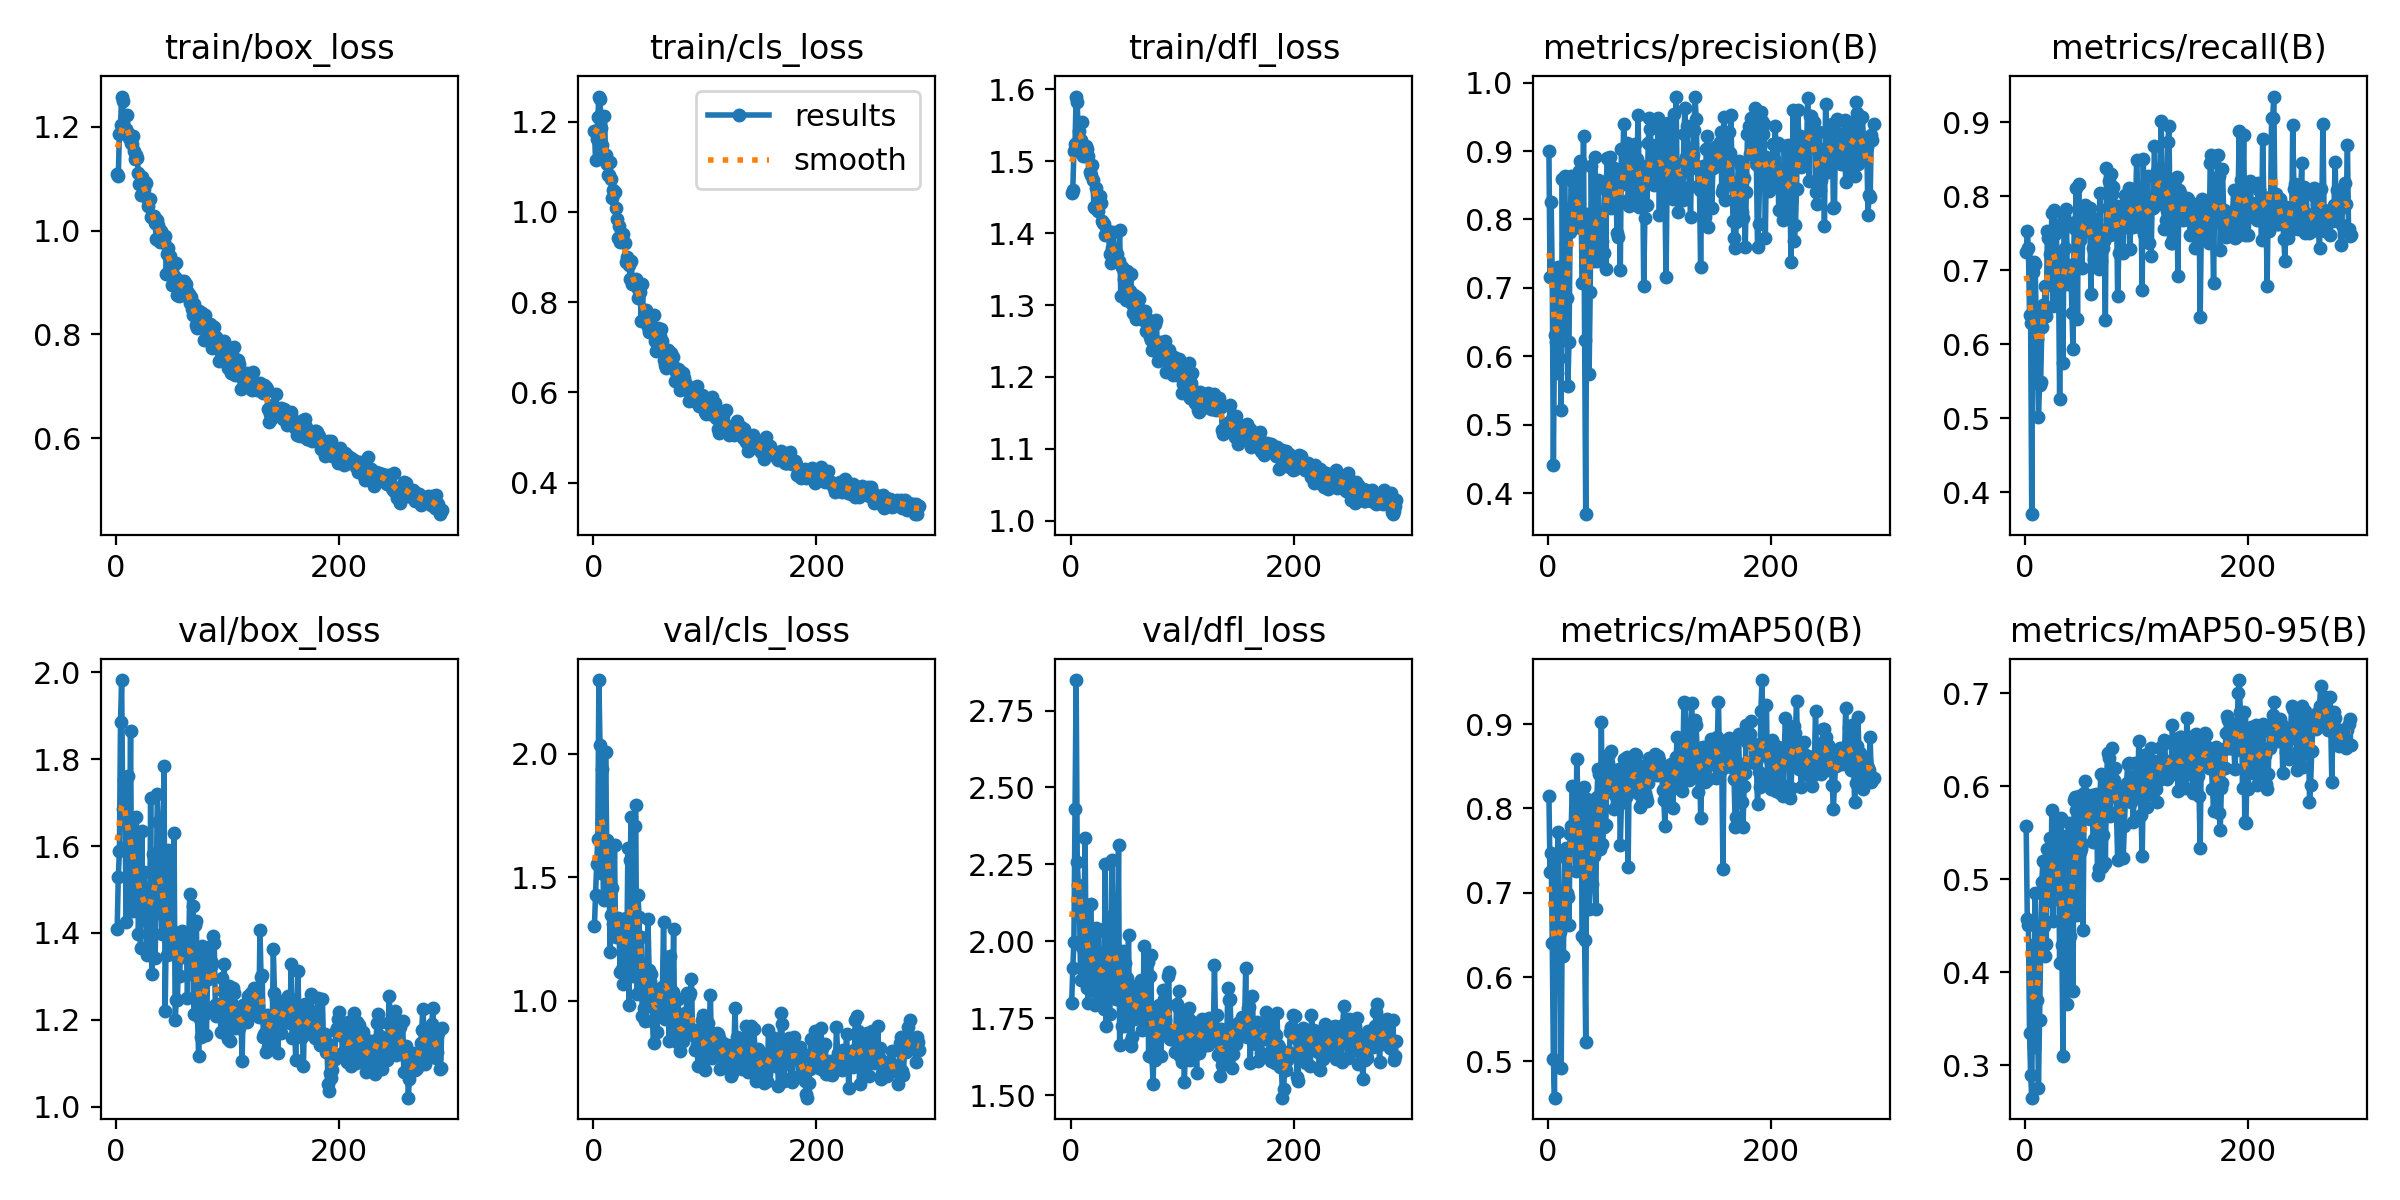

The table this chart was drawn from, first rows:
epoch, time, train/box_loss, train/cls_loss, train/dfl_loss, metrics/precision(B), metrics/recall(B), metrics/mAP50(B), metrics/mAP50-95(B), val/box_loss, val/cls_loss, val/dfl_loss, lr/pg0, lr/pg1, lr/pg2
1, 49.97, 1.109, 1.18, 1.456, 0.8998, 0.7246, 0.8147, 0.5571, 1.408, 1.304, 1.801, 0.0004638, 0.0004638, 0.0004638
2, 55.99, 1.105, 1.115, 1.461, 0.7159, 0.7526, 0.7251, 0.4575, 1.53, 1.428, 1.913, 0.0009383, 0.0009383, 0.0009383
3, 61.82, 1.186, 1.161, 1.514, 0.825, 0.7296, 0.7469, 0.451, 1.588, 1.553, 1.997, 0.001411, 0.001411, 0.001411
4, 67.63, 1.204, 1.21, 1.525, 0.7154, 0.6392, 0.6402, 0.3349, 1.887, 1.657, 2.428, 0.001421, 0.001421, 0.001421
5, 73.51, 1.258, 1.256, 1.59, 0.4412, 0.629, 0.5027, 0.2901, 1.982, 2.299, 2.849, 0.001418, 0.001418, 0.001418
6, 79.24, 1.249, 1.251, 1.583, 0.6309, 0.3704, 0.4569, 0.2652, 1.685, 2.037, 2.259, 0.001415, 0.001415, 0.001415
7, 84.95, 1.187, 1.186, 1.525, 0.6206, 0.6975, 0.7417, 0.429, 1.753, 1.518, 2.182, 0.001412, 0.001412, 0.001412
8, 90.57, 1.193, 1.149, 1.542, 0.5763, 0.7107, 0.6474, 0.3197, 1.692, 1.937, 2.108, 0.001409, 0.001409, 0.001409
9, 96.25, 1.196, 1.124, 1.53, 0.7312, 0.7091, 0.7722, 0.4852, 1.426, 1.423, 1.873, 0.001406, 0.001406, 0.001406
10, 101.9, 1.222, 1.213, 1.555, 0.5978, 0.6348, 0.6735, 0.4147, 1.601, 1.409, 1.981, 0.001404, 0.001404, 0.001404
11, 107.5, 1.188, 1.126, 1.507, 0.6547, 0.6067, 0.6534, 0.3707, 1.761, 2.007, 2.107, 0.001401, 0.001401, 0.001401
12, 113.2, 1.178, 1.107, 1.514, 0.5221, 0.5015, 0.492, 0.2761, 1.607, 1.649, 2.057, 0.001398, 0.001398, 0.001398
13, 118.8, 1.168, 1.083, 1.508, 0.8595, 0.5452, 0.6782, 0.3488, 1.864, 1.599, 2.337, 0.001395, 0.001395, 0.001395
14, 124.5, 1.167, 1.083, 1.522, 0.6379, 0.5489, 0.6254, 0.4181, 1.478, 1.568, 1.928, 0.001392, 0.001392, 0.001392
15, 130.2, 1.182, 1.111, 1.517, 0.8628, 0.6233, 0.7463, 0.4971, 1.45, 1.199, 1.848, 0.001389, 0.001389, 0.001389
16, 136, 1.152, 1.073, 1.508, 0.7648, 0.6534, 0.7525, 0.5195, 1.466, 1.348, 1.801, 0.001387, 0.001387, 0.001387
17, 141.8, 1.137, 1.032, 1.485, 0.6846, 0.6426, 0.6991, 0.4502, 1.587, 1.457, 1.987, 0.001384, 0.001384, 0.001384
18, 147.6, 1.146, 1.048, 1.481, 0.5572, 0.6784, 0.6948, 0.4177, 1.667, 1.31, 2.123, 0.001381, 0.001381, 0.001381
19, 153.5, 1.14, 1.044, 1.494, 0.6213, 0.6377, 0.6622, 0.43, 1.611, 1.632, 2.016, 0.001378, 0.001378, 0.001378
20, 159.2, 1.11, 1.009, 1.475, 0.7819, 0.7528, 0.7702, 0.5325, 1.397, 1.258, 1.842, 0.001375, 0.001375, 0.001375
21, 165.1, 1.089, 0.984, 1.436, 0.8628, 0.7433, 0.7795, 0.4928, 1.46, 1.313, 1.872, 0.001372, 0.001372, 0.001372
22, 170.9, 1.068, 0.9411, 1.435, 0.8559, 0.7222, 0.8261, 0.5442, 1.365, 1.337, 1.795, 0.00137, 0.00137, 0.00137
23, 176.7, 1.102, 0.9689, 1.463, 0.8113, 0.6976, 0.7744, 0.4763, 1.636, 1.287, 2.044, 0.001367, 0.001367, 0.001367
24, 182.4, 1.084, 0.9331, 1.441, 0.8436, 0.7781, 0.825, 0.5744, 1.431, 1.116, 1.833, 0.001364, 0.001364, 0.001364
25, 188.1, 1.079, 0.9385, 1.431, 0.7885, 0.6512, 0.7261, 0.4546, 1.539, 1.322, 2.034, 0.001361, 0.001361, 0.001361
26, 193.9, 1.094, 0.9396, 1.452, 0.8192, 0.7812, 0.859, 0.5252, 1.48, 1.131, 1.911, 0.001358, 0.001358, 0.001358
27, 199.5, 1.092, 0.9514, 1.441, 0.857, 0.749, 0.8115, 0.5338, 1.445, 1.067, 1.908, 0.001355, 0.001355, 0.001355
28, 205.3, 1.063, 0.9315, 1.417, 0.8704, 0.7617, 0.8124, 0.5589, 1.35, 1.104, 1.802, 0.001353, 0.001353, 0.001353
29, 211.4, 1.047, 0.8897, 1.414, 0.8853, 0.6696, 0.7541, 0.5228, 1.44, 1.337, 1.869, 0.00135, 0.00135, 0.00135
30, 217.5, 1.06, 0.8998, 1.413, 0.788, 0.6959, 0.7647, 0.5407, 1.379, 1.176, 1.781, 0.001347, 0.001347, 0.001347
31, 223.5, 1.026, 0.8894, 1.397, 0.7069, 0.5258, 0.649, 0.4096, 1.711, 1.618, 2.251, 0.001344, 0.001344, 0.001344
32, 229.5, 1.026, 0.8832, 1.4, 0.922, 0.6848, 0.8256, 0.5662, 1.307, 0.9829, 1.726, 0.001341, 0.001341, 0.001341
33, 235.5, 1.028, 0.8512, 1.402, 0.6236, 0.7247, 0.6438, 0.4295, 1.581, 1.571, 2.051, 0.001338, 0.001338, 0.001338
34, 241.7, 1.028, 0.8909, 1.404, 0.3693, 0.5754, 0.5228, 0.3101, 1.512, 1.745, 1.908, 0.001336, 0.001336, 0.001336
35, 247.8, 1.014, 0.8393, 1.37, 0.8075, 0.773, 0.8115, 0.5466, 1.342, 1.124, 1.763, 0.001333, 0.001333, 0.001333
36, 253.9, 0.9834, 0.846, 1.358, 0.7856, 0.7309, 0.8056, 0.5383, 1.486, 1.099, 1.906, 0.00133, 0.00133, 0.00133
37, 260, 1.02, 0.8395, 1.379, 0.5744, 0.7825, 0.6809, 0.4068, 1.72, 1.707, 2.265, 0.001327, 0.001327, 0.001327
38, 266.2, 1.012, 0.851, 1.402, 0.6938, 0.6815, 0.7089, 0.3654, 1.656, 1.795, 2.086, 0.001324, 0.001324, 0.001324
39, 272.2, 0.9781, 0.8332, 1.371, 0.8782, 0.705, 0.8, 0.5603, 1.458, 1.028, 1.828, 0.001321, 0.001321, 0.001321
40, 278.4, 0.9986, 0.8098, 1.376, 0.7545, 0.7002, 0.7105, 0.4391, 1.552, 1.431, 1.967, 0.001319, 0.001319, 0.001319
41, 284.6, 0.993, 0.8244, 1.362, 0.7397, 0.7068, 0.7434, 0.4715, 1.397, 1.342, 1.812, 0.001316, 0.001316, 0.001316
42, 290.8, 0.9814, 0.8229, 1.371, 0.8906, 0.6428, 0.7526, 0.4883, 1.441, 1.102, 1.903, 0.001313, 0.001313, 0.001313
43, 298.3, 0.978, 0.759, 1.361, 0.7943, 0.5938, 0.6804, 0.3795, 1.785, 1.258, 2.314, 0.00131, 0.00131, 0.00131
44, 304.3, 0.9895, 0.8406, 1.405, 0.7389, 0.7576, 0.8134, 0.585, 1.219, 0.9377, 1.664, 0.001307, 0.001307, 0.001307
45, 310.3, 0.9172, 0.7621, 1.312, 0.8583, 0.7648, 0.8469, 0.5881, 1.401, 0.9701, 1.843, 0.001305, 0.001305, 0.001305
46, 316.4, 0.9552, 0.7708, 1.354, 0.8036, 0.8119, 0.8406, 0.574, 1.349, 0.9187, 1.725, 0.001302, 0.001302, 0.001302
47, 322.5, 0.967, 0.7815, 1.35, 0.8014, 0.634, 0.7524, 0.4617, 1.592, 1, 1.967, 0.001299, 0.001299, 0.001299
48, 328.4, 0.9507, 0.7625, 1.336, 0.7834, 0.8171, 0.903, 0.59, 1.372, 1.107, 1.726, 0.001296, 0.001296, 0.001296
49, 334.5, 0.9404, 0.7444, 1.325, 0.7692, 0.7411, 0.7576, 0.5292, 1.409, 1.332, 1.93, 0.001293, 0.001293, 0.001293
50, 340.6, 0.8944, 0.7344, 1.307, 0.7515, 0.7477, 0.7782, 0.533, 1.351, 1.126, 1.856, 0.00129, 0.00129, 0.00129
51, 346.6, 0.9375, 0.7351, 1.348, 0.8443, 0.7035, 0.7803, 0.5379, 1.39, 1.081, 1.882, 0.001288, 0.001288, 0.001288
52, 352.4, 0.9358, 0.7332, 1.316, 0.7277, 0.7617, 0.7803, 0.4454, 1.629, 1.108, 2.022, 0.001285, 0.001285, 0.001285
53, 358.2, 0.9113, 0.7412, 1.319, 0.8891, 0.7809, 0.8461, 0.5928, 1.199, 0.9187, 1.672, 0.001282, 0.001282, 0.001282
54, 364, 0.9375, 0.7716, 1.344, 0.8883, 0.7888, 0.8539, 0.6061, 1.245, 0.8316, 1.661, 0.001279, 0.001279, 0.001279
55, 370.5, 0.8767, 0.7147, 1.302, 0.8607, 0.7841, 0.8647, 0.576, 1.245, 1.015, 1.691, 0.001276, 0.001276, 0.001276
56, 376.2, 0.8741, 0.6911, 1.289, 0.8909, 0.7635, 0.8278, 0.5655, 1.345, 0.9729, 1.821, 0.001273, 0.001273, 0.001273
57, 382, 0.9007, 0.7137, 1.314, 0.817, 0.7775, 0.8686, 0.5812, 1.301, 0.8763, 1.748, 0.001271, 0.001271, 0.001271
58, 387.8, 0.9022, 0.7416, 1.308, 0.8684, 0.784, 0.8439, 0.5644, 1.369, 0.9619, 1.801, 0.001268, 0.001268, 0.001268
59, 393.7, 0.8751, 0.7088, 1.281, 0.8749, 0.6681, 0.7997, 0.5693, 1.405, 0.9937, 1.854, 0.001265, 0.001265, 0.001265
60, 399.6, 0.9015, 0.7256, 1.311, 0.8527, 0.7555, 0.8156, 0.591, 1.345, 1.047, 1.781, 0.001262, 0.001262, 0.001262
... 232 more rows
